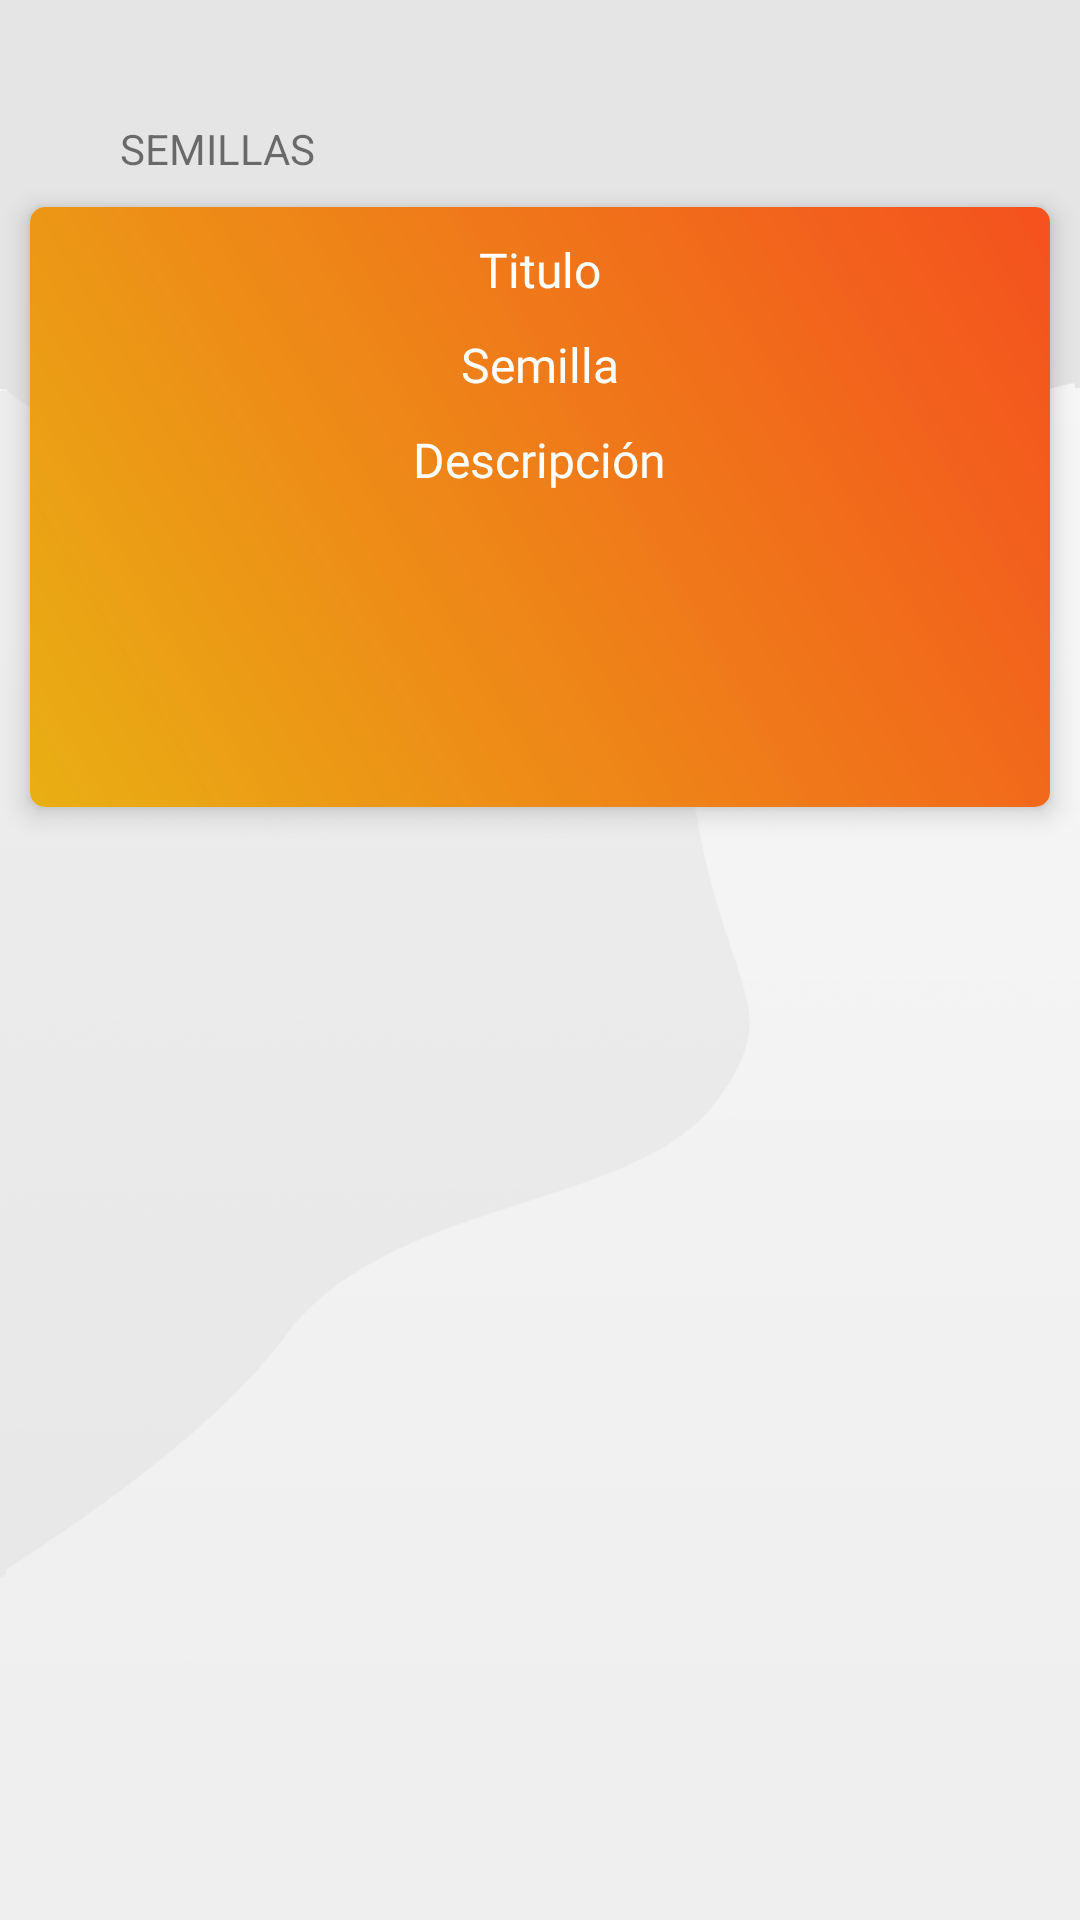

This screen was rendered from an Android layout file. Write that file and the resources it references.
<!-- AndroidManifest.xml: application theme AppTheme -->
<!-- res/layout/seeds_fragment.xml -->
<?xml version="1.0" encoding="utf-8"?>
<androidx.constraintlayout.widget.ConstraintLayout
        xmlns:android="http://schemas.android.com/apk/res/android"
        xmlns:app="http://schemas.android.com/apk/res-auto"
        xmlns:tools="http://schemas.android.com/tools"
        android:layout_width="match_parent" android:layout_height="match_parent"
        android:background="@drawable/fondobw">

    <TextView
            android:id="@+id/textView11"
            android:layout_width="0dp"
            android:layout_height="wrap_content"
            android:layout_marginStart="40dp"
            android:layout_marginTop="40dp"
            android:text="SEMILLAS"
            app:layout_constraintStart_toStartOf="parent"
            app:layout_constraintTop_toTopOf="parent" />

    <androidx.cardview.widget.CardView
            android:layout_width="match_parent"
            android:layout_height="200dp"
            android:layout_margin="10dp"
            android:orientation="vertical"
            app:cardCornerRadius="5dp"
            app:cardElevation="5dp"
            app:layout_constraintTop_toBottomOf="@+id/textView11"
            tools:layout_editor_absoluteX="10dp">

        <RelativeLayout
                android:layout_width="match_parent"
                android:layout_height="match_parent"
                android:background="@drawable/orange_gradient_bckgnd"
                android:orientation="vertical">

            <TextView
                    android:id="@+id/tittle_event"
                    android:layout_width="wrap_content"
                    android:layout_height="wrap_content"
                    android:layout_centerHorizontal="true"
                    android:layout_marginTop="10dp"
                    android:fontFamily="@font/avenirltstd_heavy"
                    android:text="Titulo"
                    android:textColor="#FFFFFF"
                    android:textSize="16sp" />

            <TextView
                    android:id="@+id/date"
                    android:layout_width="wrap_content"
                    android:layout_height="wrap_content"
                    android:layout_below="@id/tittle_event"
                    android:layout_centerHorizontal="true"
                    android:layout_marginTop="10dp"
                    android:fontFamily="@font/avenirltstd_medium"
                    android:text="Semilla"
                    android:textColor="#FFFFFF"
                    android:textSize="16sp" />

            <TextView
                    android:id="@+id/place_event"
                    android:layout_width="wrap_content"
                    android:layout_height="wrap_content"
                    android:layout_below="@id/date"
                    android:layout_centerHorizontal="true"
                    android:layout_marginTop="10dp"
                    android:fontFamily="@font/avenirltstd_medium"
                    android:text="Descripción"
                    android:textColor="#FFFFFF"
                    android:textSize="16sp" />


        </RelativeLayout>


    </androidx.cardview.widget.CardView>


</androidx.constraintlayout.widget.ConstraintLayout>
<!-- resources referenced by this layout -->
<resources>
  <!-- drawable fondobw: png bitmap (drawable-hdpi, 39897 bytes) -->
  <!-- drawable orange_gradient_bckgnd (drawable) -->
  <?xml version="1.0" encoding="utf-8"?>
  <shape xmlns:android="http://schemas.android.com/apk/res/android"
          android:shape="rectangle">
      <gradient
              android:startColor="#E9AF13"
              android:endColor="#F4511E"
              android:angle="45"/>
  </shape>
  <style name="AppTheme" parent="Theme.AppCompat.Light.NoActionBar">
          
          <item name="colorPrimary">@color/colorPrimary</item>
          <item name="colorPrimaryDark">@color/colorPrimaryDark</item>
          <item name="colorAccent">@color/colorAccent</item>
      </style>
  <color name="colorPrimary">#FF9800</color>
  <color name="colorPrimaryDark">#F57C00</color>
  <color name="colorAccent">#EC3700</color>
</resources>
